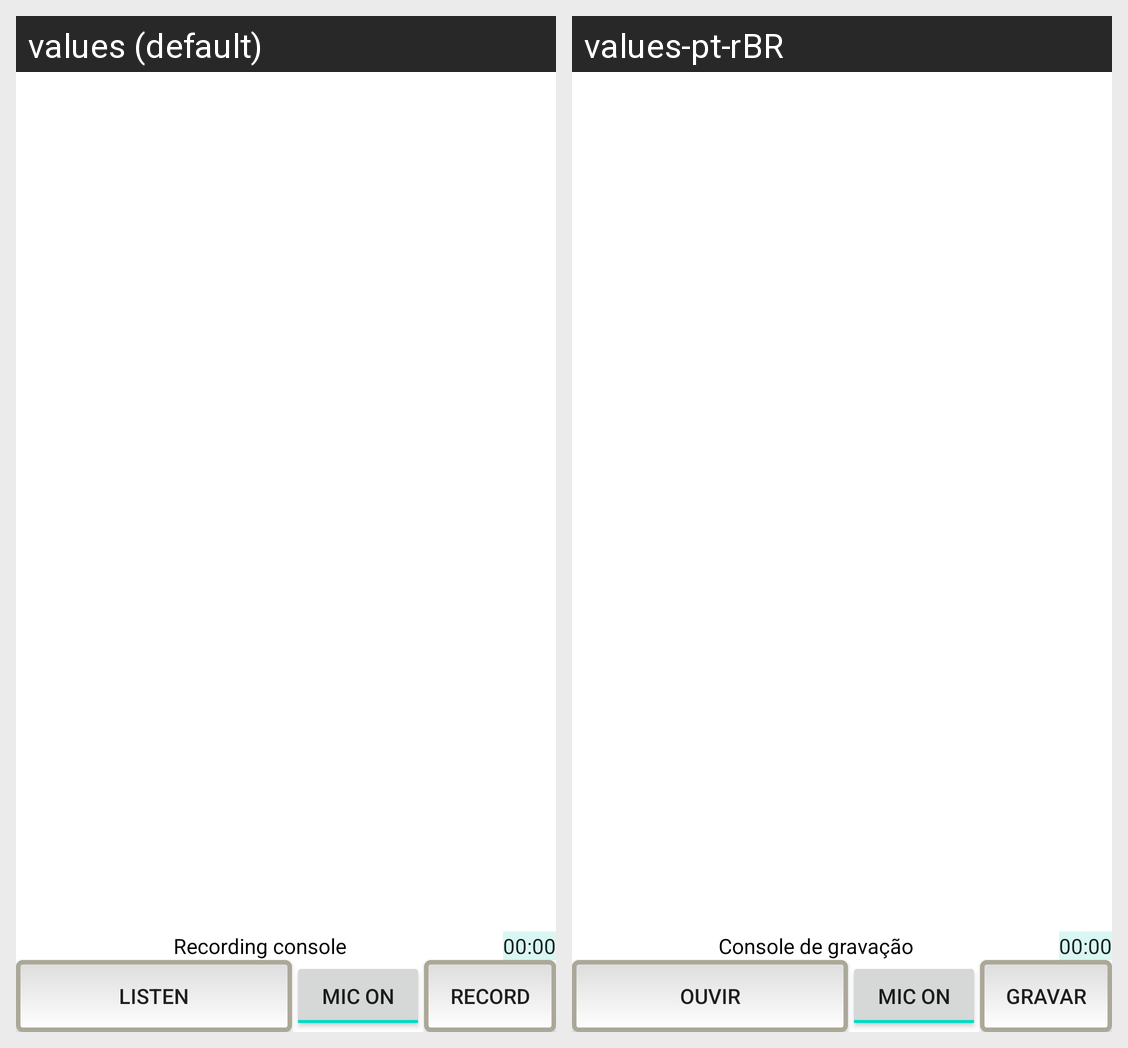

Strings drawn on this Android screen and how each of the app's shown locales translates them:
Android screen res/layout/principal.xml rendered under 2 locales, left to right: values (default), values-pt-rBR. Device: Nexus 5 (rendered at 1080×1920; each locale shown at half size, 540×960, under a caption strip naming it); theme AppTheme.
Strings drawn on this screen, with the default value and each locale's value (text and hints the layout hard-codes, and strings that could not be matched under every locale, appear in the picture but are not listed):

bt_gravar
  values: Record
  values-pt-rBR: Gravar

bt_ouvir_gravacao
  values: Listen
  values-pt-rBR: Ouvir

titulo_gravacao
  values: Recording console
  values-pt-rBR: Console de gravação
